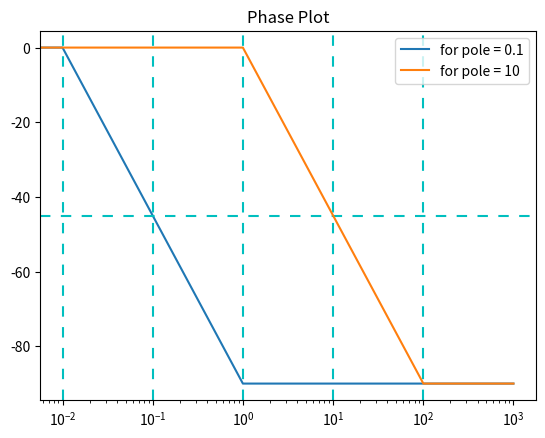

This chart was generated by the following Python code: (Note: this script raises an exception after producing the figure.)
import matplotlib.pyplot as plt
import numpy as np
import math

w = np.linspace(0,1000,100000)

#bode phase plot for pole = 0.1
y1 = []
for i in w:
	if i <= 0.01:
		y1.append(0)
	if i > 0.01 and i <1:
		y1.append(-45*(math.log10(i)+2)) #eqn of straight line
	if i >= 1:
		y1.append(-90)


#bode phase plot for pole = 1
y2 = []
for i in w:
	if i <= 1:
		y2.append(0)
	if i > 1 and i <100:
		y2.append(-45*(math.log10(i))) #eqn of straight line
	if i >= 100:
		y2.append(-90)


plt.semilogx(w,y1,label='for pole = 0.1')
plt.axvline(x=0.01,dashes=[5, 5, 5, 5], color = 'c')
plt.axvline(x=0.1,dashes=[5, 5, 5, 5], color = 'c')
plt.axvline(x=1,dashes=[5, 5, 5, 5], color = 'c')
plt.axvline(x=10,dashes=[5, 5, 5, 5], color = 'c')
plt.axvline(x=100,dashes=[5, 5, 5, 5], color = 'c')
plt.axhline(y=-45,dashes=[5, 5, 5, 5], color = 'c')
plt.semilogx(w,y2,label='for pole = 10')

plt.title("Phase Plot")
plt.legend()

#if using termux
plt.savefig('./figs/ee18btech11037/ee18btech11037_2.pdf')
plt.savefig('./figs/ee18btech11037/ee18btech11037_2.eps')
subprocess.run(shlex.split("termux-open ./figs/ee18btech11037/ee18btech11037_2.pdf"))
#else
#plt.show()
	
